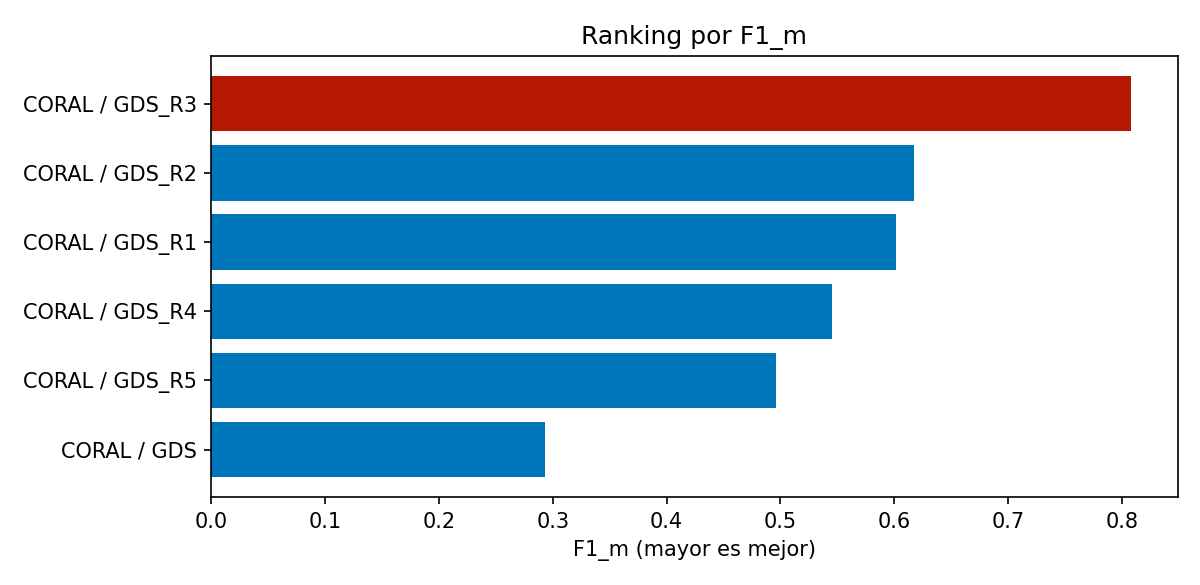

Source data for this figure (header and first rows):
algorithm, target, hidden_dim, dropout, learning_rate, weight_decay, epochs, outer_folds, inner_folds, accuracy, balanced_accuracy, precision_macro, recall_macro, f1_macro, mae_ordinal, qwk, accuracy_pm1, errores_graves, accuracy_std, balanced_accuracy_std, precision_macro_std, recall_macro_std, f1_macro_std, mae_ordinal_std
CORAL, GDS_R3, 32, 0.15, 0.001, 0.0001, 20, 5, 3, 0.9124, 0.7723, 0.8692, 0.7723, 0.8085, 0.08756, 0.6189, 1.0, 0.0, 0.01982, 0.03503, 0.05518, 0.03503, 0.03967, 0.01982
CORAL, GDS_R2, 32, 0.15, 0.001, 0.0001, 20, 5, 3, 0.7229, 0.6331, 0.6666, 0.6331, 0.6174, 0.3048, 0.6872, 0.9723, 0.02772, 0.02286, 0.02969, 0.03709, 0.02969, 0.02971, 0.03063
CORAL, GDS_R1, 32, 0.15, 0.001, 0.0001, 20, 5, 3, 0.8802, 0.6605, 0.7388, 0.6605, 0.6012, 0.1233, 0.6237, 0.9964, 0.003571, 0.00716, 0.06103, 0.07912, 0.06103, 0.03603, 0.006012
CORAL, GDS_R4, 32, 0.15, 0.001, 0.0001, 20, 5, 3, 0.58, 0.7216, 0.5421, 0.7216, 0.5458, 0.42, 0.3799, 1.0, 0.0, 0.02424, 0.02677, 0.02088, 0.02677, 0.01829, 0.02424
CORAL, GDS_R5, 32, 0.15, 0.001, 0.0001, 20, 5, 3, 0.4888, 0.6603, 0.5272, 0.6603, 0.496, 0.5201, 0.4585, 0.9911, 0.008941, 0.03344, 0.02606, 0.02541, 0.02606, 0.03017, 0.03469
CORAL, GDS, 32, 0.15, 0.001, 0.0001, 20, 2, 2, 0.2904, 0.359, 0.3454, 0.359, 0.2937, 0.874, 0.6179, 0.8525, 0.1475, 0.004728, 0.01719, 0.01858, 0.01719, 0.02736, 0.00793
